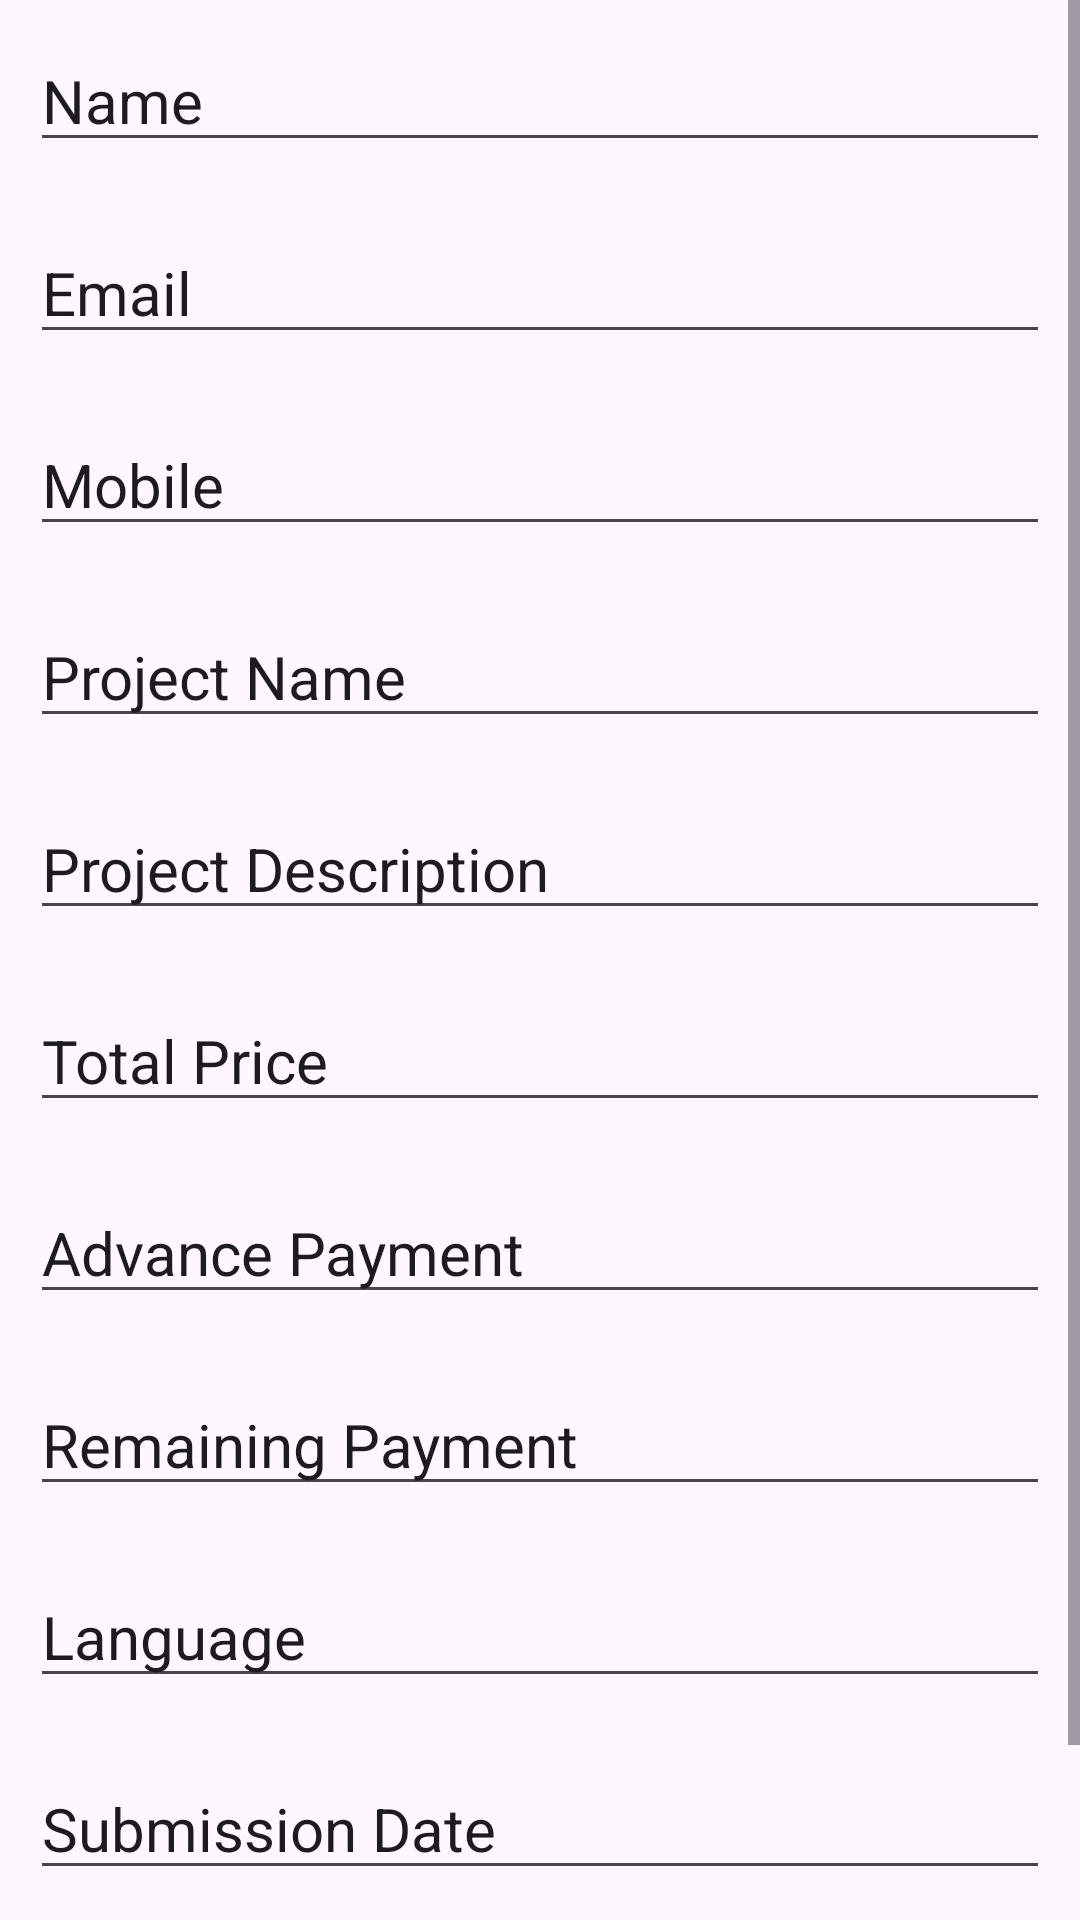

Here is an Android app screen rendered from its layout file. Give the layout XML and the strings, colors and styles it references.
<!-- AndroidManifest.xml: application theme Theme.ErpSystem -->
<!-- res/layout/client_edit_data.xml -->
<?xml version="1.0" encoding="utf-8"?>
<LinearLayout xmlns:android="http://schemas.android.com/apk/res/android"
    xmlns:tools="http://schemas.android.com/tools"
    android:layout_width="match_parent"
    android:layout_height="match_parent"
    android:orientation="vertical">

    <ScrollView
        android:layout_width="match_parent"
        android:layout_height="wrap_content">
        <LinearLayout
            android:layout_width="match_parent"
            android:layout_height="wrap_content"
            android:orientation="vertical">

            <EditText
                android:id="@+id/edit_client_etName"
                android:text="Name"
                android:textSize="20dp"
                android:layout_margin="10dp"
                android:layout_width="match_parent"
                android:layout_height="wrap_content"/>

            <EditText
                android:id="@+id/edit_client_etEmail"
                android:text="Email"
                android:textSize="20dp"
                android:layout_margin="10dp"
                android:layout_width="match_parent"
                android:layout_height="wrap_content"/>

            <EditText
                android:id="@+id/edit_client_etMobile"
                android:text="Mobile"
                android:textSize="20dp"
                android:layout_margin="10dp"
                android:layout_width="match_parent"
                android:layout_height="wrap_content"/>

            <EditText
                android:id="@+id/edit_client_etProjectName"
                android:text="Project Name"
                android:textSize="20dp"
                android:layout_margin="10dp"
                android:layout_width="match_parent"
                android:layout_height="wrap_content"/>

            <EditText
                android:id="@+id/edit_client_etProjectDescription"
                android:text="Project Description"
                android:textSize="20dp"
                android:layout_margin="10dp"
                android:layout_width="match_parent"
                android:layout_height="wrap_content"/>

            <EditText
                android:id="@+id/edit_client_etTotalPrice"
                android:text="Total Price"
                android:textSize="20dp"
                android:layout_margin="10dp"
                android:layout_width="match_parent"
                android:layout_height="wrap_content"/>

            <EditText
                android:id="@+id/edit_client_etAdvancePayment"
                android:text="Advance Payment"
                android:textSize="20dp"
                android:layout_margin="10dp"
                android:layout_width="match_parent"
                android:layout_height="wrap_content"/>

            <EditText
                android:id="@+id/edit_client_etRemainingPayment"
                android:text="Remaining Payment"
                android:textSize="20dp"
                android:layout_margin="10dp"
                android:layout_width="match_parent"
                android:layout_height="wrap_content"/>

            <EditText
                android:id="@+id/edit_client_etLanguage"
                android:text="Language"
                android:textSize="20dp"
                android:layout_margin="10dp"
                android:layout_width="match_parent"
                android:layout_height="wrap_content"/>

            <EditText
                android:id="@+id/edit_client_etSubmissionDate"
                android:text="Submission Date"
                android:textSize="20dp"
                android:layout_margin="10dp"
                android:layout_width="match_parent"
                android:layout_height="wrap_content"/>

            <EditText
                android:id="@+id/edit_client_etProjectManagerEmail"
                android:text="Project Manager Email"
                android:textSize="20dp"
                android:layout_margin="10dp"
                android:layout_width="match_parent"
                android:layout_height="wrap_content"/>
        </LinearLayout>
    </ScrollView>
</LinearLayout>
<!-- resources referenced by this layout -->
<resources>
  <style name="Theme.ErpSystem" parent="Base.Theme.ErpSystem" />
  <style name="Base.Theme.ErpSystem" parent="Theme.Material3.DayNight.NoActionBar">
          
          
      </style>
</resources>
